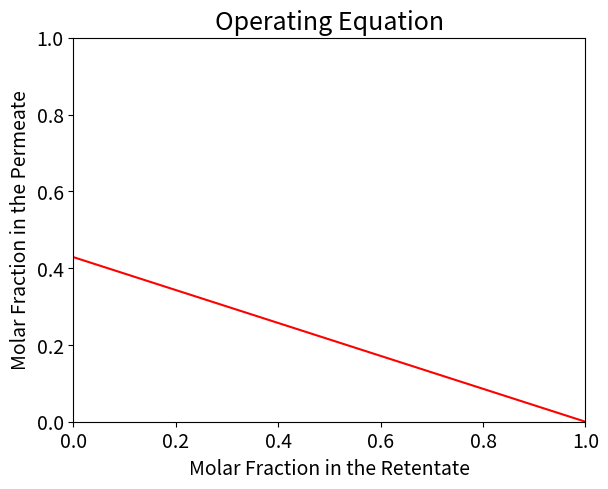
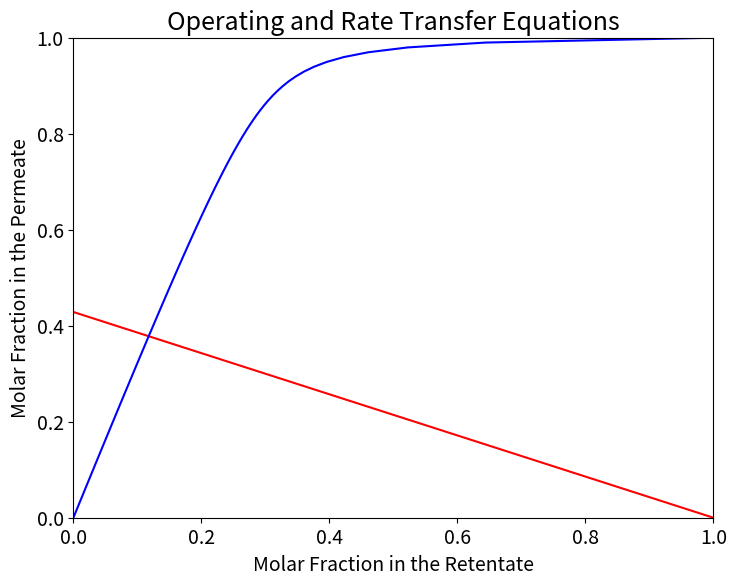
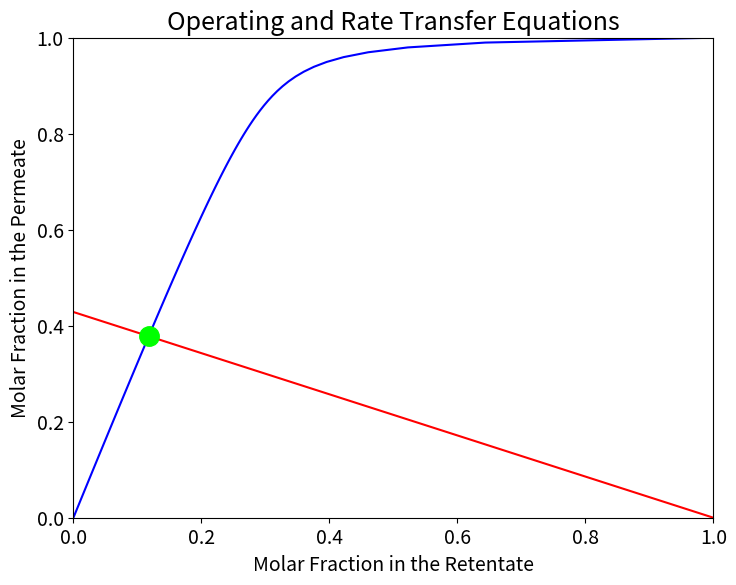

Here is the Python script that generated these plots, in order:
#!/usr/bin/env python
# coding: utf-8

# # 1. Material Balances in a Gas Permeation Unit

# ## 1.1 Operating Equation

# Consider a binary gas phase mixture fed into a perfectly mixed membrane separation unit with molar flow rate $F_{in}$, and composition $\vec{z}$. The retentate stream is characterised by molar flow rate $F_{r}$, and composition $\vec{x}$, while  permeate is characterised by molar flow rate $F_{p}$  and composition $\vec{y}$.
# 
# Since we are dealing with a binary mixture, in all streams the compositions of A and B complement to 1 (e.g. for the permeate stream $y_B=1-y_A$). Hence we drop unnecessary subscripts and indicate with $z$, $x$, and $y$ the molar fraction of component A in the mixture.   
# 
# The global material balance on the unit reads: $F_{in}=F_p+F_r$
# 
# The material balance for component A reads: $F_{in}z=F_py+F_rx$ 
# 
# Combining these two equations: 
# 
# $$
# F_{in}z=F_py+(F_{in}-F_p)x
# $$
# $$
# z=\frac{F_p}{F_{in}}y+(1-\frac{F_p}{F_{in}})x
# $$(GPeq1)
# 
# the quantity $\frac{F_p}{F_{in}}$ is commonly defined as cut and indicated as $\theta$. 
# 
# Solving Eq.{eq}`GPeq1` for $y$ leads to the expression: 
# 
# $$
# y=\frac{\left(\theta-1\right)}{\theta}x+\frac{1}{\theta}z
# $$(GPeq:Operating)
# 
# 
# Eq. {eq}`GPeq:Operating` is typically referred to as the Operating Equation of a perfectly mixed gas phase membrane module. 

# #### Graphical Representation

# In[1]:


import numpy as np
import matplotlib.pyplot as plt 

# Parameters: 
# cut
theta = 0.7
# molar fraction in the feed
z = 0.3
N = 100 #number of points
x_op = np.linspace(0, 1, N)

#Operating Equation
y_op = ((theta - 1) / theta) * x_op + (z / theta) 

#Plotting
figure=plt.figure()
axes = figure.add_axes([0.1,0.1,0.8,0.8])
plt.xticks(fontsize=14)
plt.yticks(fontsize=14)
axes.plot(x_op,y_op, marker=' ' , color='r')
axes.set_xlim([0,1])
axes.set_ylim([0,1]);
plt.title('Operating Equation', fontsize=18);
axes.set_xlabel('Molar Fraction in the Retentate', fontsize=14);
axes.set_ylabel('Molar Fraction in the Permeate',fontsize=14);



# ## 1.2 Rate Transfer Equation

# Let us begin by considering that the permeate flow rate of component A is given by its molar flux through the membrane multiplied by the membrane total area: 
# 
# $$
# F_py=J\rho_AA_M
# $$(GPeq2)
# 
# where $J$ is the volumetric flux across the membrane, $\rho_A$ is the molar density of component A, and $A_M$ is the total area of the membrane. Applying the solution/diffusion model to define the volumetric flux Eq. {eq}`GPeq2` becomes:
# 
# $$
# F_py=\frac{P_A}{l}\rho_AA_M\left(xp_r-yp_p\right)
# $$(GPeq3)
# 
# where $P_A$ is the permeability of the membrane to component $A$, $l$ is the thickness of the membrane, $p_r$ is the pressure on the retentate side, $p_p$ is the pressure on the permeate side. 
# 
# The same expression can be written for component $B$: 
# 
# $$
# F_p(1-y)=\frac{P_B}{l}\rho_BA_M\left((1-x)p_r-(1-y)p_p\right)
# $$(GPeq4)
# 
# Both Eq. {eq}`GPeq3` and {eq}`GPeq4` can be solved for $F_p$ and equated, leading to: 
# 
# $$
# \frac{P_A}{y}\rho_A\left(xp_r-yp_p\right)=\frac{P_B}{(1-y)}\rho_B\left((1-x)p_r-(1-y)p_p\right)
# $$(GPeq5) 
# 
# Eq. {eq}`GPeq5` can be solved either for $y$ or for $x$, the latter being simpler. After some algebraic manipulation the solution for $x$ is: 
# 
# $$
# x=\frac{y\left[1+\frac{p_p}{p_r}(1-y)\left(\alpha_{AB}\frac{\rho_A}{\rho_B}-1\right)\right]}{\alpha_{AB}\frac{\rho_A}{\rho_B}-\left(\alpha_{AB}\frac{\rho_A}{\rho_B}-1\right)y}
# $$(GPeq6) 
# 
# where $\alpha_{A,B}=\frac{P_A}{P_B}$ is the ideal separation factor.
# 
# Eq. {eq}`GPeq6` can be simplified when the gas phase can be considered ideal. In such case $\rho_A=\rho_B=P/RT$, yielding: 
# 
# $$
# x=\frac{y\left[1+\frac{p_p}{p_r}(1-y)\left(\alpha_{AB}-1\right)\right]}{\alpha_{AB}-\left(\alpha_{AB}-1\right)y}
# $$(GPeq7)
# 
# Eq. {eq}`GPeq7` is called _rate transfer equation_ and together with th operating equation identify the membrane operating conditions in composition space. 

# #### Graphical Representation

# In[2]:


# Parameters: 
# Ratio between the permeate and retentate side pressures
Pp_Pr = 0.3
# ideal separation factor
alpha = 100
N = 100 #number of points
y_rt = np.linspace(0, 1, N)

#Rate Transfer
x_rt = y_rt * (1 + Pp_Pr * (1-y_rt) * (alpha - 1)) / (alpha - (alpha - 1) * y_rt)

#Plotting
figure=plt.figure()
axes = figure.add_axes([0.1,0.1,1.0,1.0])
plt.xticks(fontsize=14)
plt.yticks(fontsize=14)
axes.plot(x_op,y_op, marker=' ' , color='r')
axes.plot(x_rt,y_rt, marker=' ' , color='b')
axes.set_xlim([0,1])
axes.set_ylim([0,1])
plt.title('Operating and Rate Transfer Equations', fontsize=18);
axes.set_xlabel('Molar Fraction in the Retentate', fontsize=14);
axes.set_ylabel('Molar Fraction in the Permeate',fontsize=14);


# The operating conditions correspond to the interasection of the RT and OP equations, i.e. the solution of a system of equations defined by the operating and rate transfer equations. 

# #### Numerical Solution

# In[3]:


from scipy.optimize import fsolve

def equations(vars):
    x, y = vars
    eq1 = ((theta - 1) / theta) * x + (z / theta) - y
    eq2 = y * (1 + Pp_Pr * (1-y) * (alpha - 1)) / (alpha - (alpha - 1) * y) - x
    return [eq1, eq2]

x_set, y_set =  fsolve(equations, (1, 1))


#Plotting
figure=plt.figure()
axes = figure.add_axes([0.1,0.1,1.0,1.0])
plt.xticks(fontsize=14)
plt.yticks(fontsize=14)
axes.plot(x_op,y_op, marker=' ' , color='r')
axes.plot(x_rt,y_rt, marker=' ' , color='b')
axes.plot(x_set,y_set, marker='o' , color='lime', markersize=14)
axes.set_xlim([0,1])
axes.set_ylim([0,1])
plt.title('Operating and Rate Transfer Equations', fontsize=18);
axes.set_xlabel('Molar Fraction in the Retentate', fontsize=14);
axes.set_ylabel('Molar Fraction in the Permeate',fontsize=14);


print("Operating point -> x = ", x_set, " y = ", y_set) 



# ## Contributions
# 
# [redacted]
# [redacted]

# In[ ]:




